The GitHub repository guidouche/DataMiningProject contains a labelled image folder "data" with 5 categories: etoile, lune, nuage, para, soleil. Examples follow, each with its label.

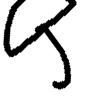
Label: para

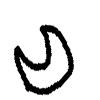
Label: lune

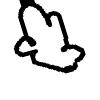
Label: nuage

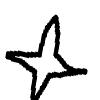
Label: etoile

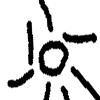
Label: soleil

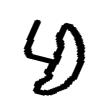
Label: para
